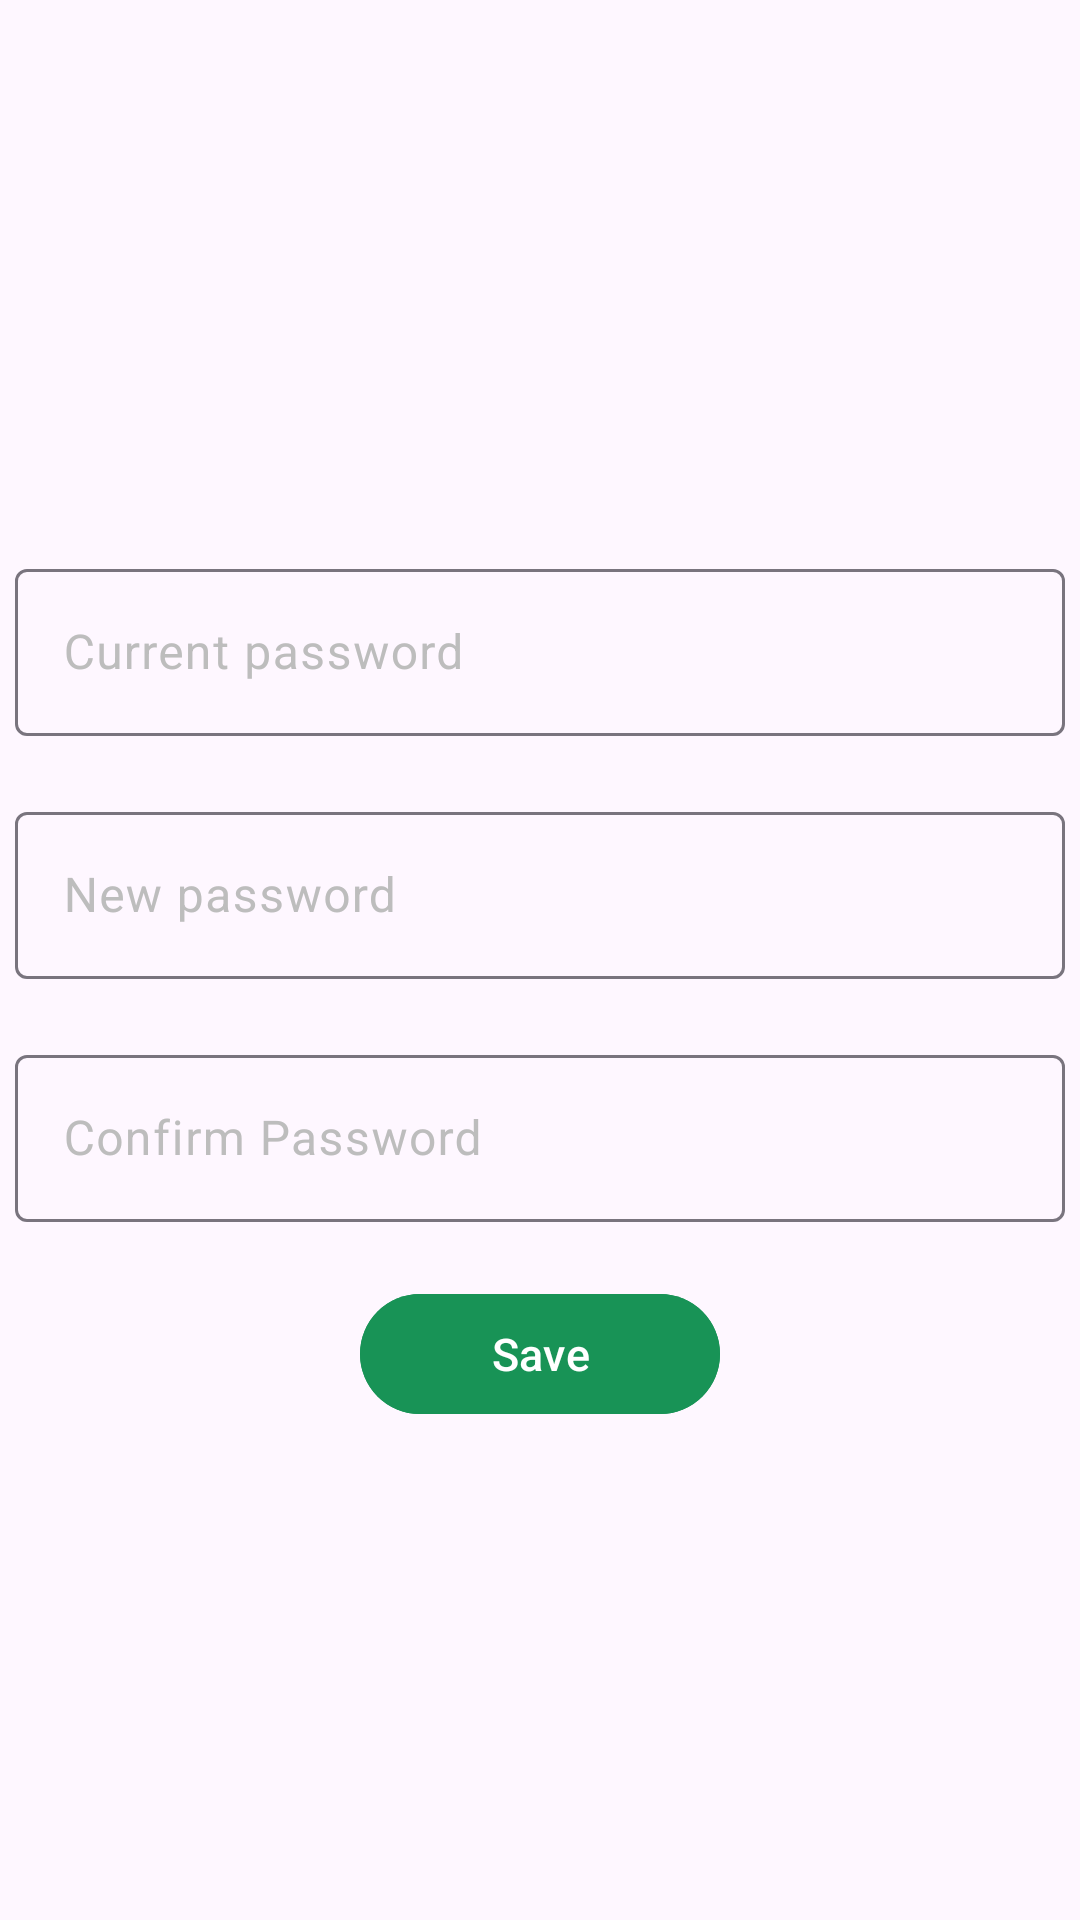

Layout XML and referenced resources for this Android screen:
<!-- AndroidManifest.xml: application theme Theme.SocialGift -->
<!-- res/layout/fragment_edit_password.xml -->
<?xml version="1.0" encoding="utf-8"?>
<LinearLayout xmlns:android="http://schemas.android.com/apk/res/android"
    xmlns:app="http://schemas.android.com/apk/res-auto"
    xmlns:tools="http://schemas.android.com/tools"
    android:layout_width="match_parent"
    android:layout_height="match_parent"
    android:orientation="vertical"
    tools:context=".fragments.EditPasswordFragment">

    <LinearLayout
        android:layout_width="match_parent"
        android:layout_height="match_parent"
        android:gravity="center_vertical|center_horizontal"
        android:orientation="vertical">

        <com.google.android.material.textfield.TextInputLayout
            android:layout_width="350dp"
            android:layout_height="wrap_content"
            android:layout_marginTop="20dp"
            android:hint="@string/current_password"
            android:textColorHint="@color/grey"
            app:hintEnabled="true"
            app:hintTextAppearance="@style/MyHintStyle">

            <com.google.android.material.textfield.TextInputEditText
                android:id="@+id/edtCurrentPassword"
                android:layout_width="match_parent"
                android:layout_height="wrap_content"
                android:inputType="textPassword" />

        </com.google.android.material.textfield.TextInputLayout>

        <com.google.android.material.textfield.TextInputLayout
            android:layout_width="350dp"
            android:layout_height="wrap_content"
            android:layout_marginTop="20dp"
            android:hint="@string/new_password"
            android:textColorHint="@color/grey"
            app:hintEnabled="true"

            app:hintTextAppearance="@style/MyHintStyle">

            <com.google.android.material.textfield.TextInputEditText
                android:id="@+id/edtNewPassword"
                android:layout_width="match_parent"
                android:layout_height="wrap_content"
                android:inputType="textPassword" />

        </com.google.android.material.textfield.TextInputLayout>

        <com.google.android.material.textfield.TextInputLayout
            android:layout_width="350dp"
            android:layout_height="wrap_content"
            android:layout_marginTop="20dp"
            android:hint="@string/confirm_password"
            android:textColorHint="@color/grey"
            app:hintEnabled="true"
            app:hintTextAppearance="@style/MyHintStyle">

            <com.google.android.material.textfield.TextInputEditText
                android:id="@+id/edtNewPasswordConfirm"
                android:layout_width="match_parent"
                android:layout_height="wrap_content"
                android:inputType="textPassword" />

        </com.google.android.material.textfield.TextInputLayout>

        <com.google.android.material.button.MaterialButton
            android:id="@+id/saveBtnPassword"
            android:layout_width="120dp"
            android:layout_height="wrap_content"
            android:layout_marginTop="20dp"
            android:backgroundTint="@color/green_hard_whis"
            android:text="@string/save"
            android:textColor="@color/white"
            android:textSize="15sp" />

    </LinearLayout>


</LinearLayout>
<!-- resources referenced by this layout -->
<resources>
  <color name="green_hard_whis">#189356</color>
  <color name="grey">#BDBDBD</color>
  <color name="white">#FFFFFFFF</color>
  <string name="confirm_password">Confirm Password</string>
  <string name="current_password">Current password</string>
  <string name="new_password">New password</string>
  <string name="save">Save</string>
  <style name="MyHintStyle" parent="TextAppearance.Design.Hint">
          <item name="android:textSize">12sp</item>
          <item name="android:textColor">@color/grey</item>
      </style>
  <style name="Theme.SocialGift" parent="Base.Theme.SocialGift" />
  <style name="Base.Theme.SocialGift" parent="Theme.Material3.DayNight.NoActionBar">
          
          
      </style>
</resources>
